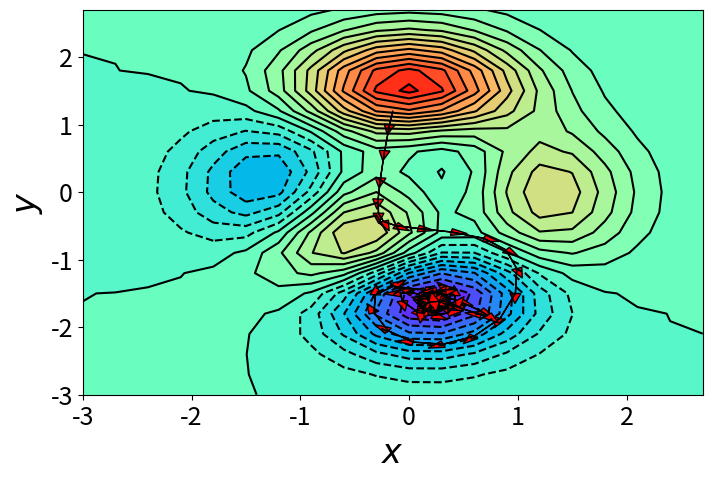

Recreate this plot in Python.
import numpy as np
import matplotlib.pyplot as plt

x = np.arange(-3,3,0.3)
y = np.arange(-3,3,0.3)
x,y = np.meshgrid(x,y)
levels = 24

# 3*(1-x)^2*exp(-(x^2)-(y+1)^2)-10*(x/5-x^3-y^5)*exp(-x^2-y^2)-1/3*exp(-(x+1)^2-y^2)
z = 3*(1-x)**2*np.exp(-x**2-(y+1)**2)-10*(x/5-x**3-y**5)*np.exp(-x**2-y**2)-1/3*np.exp(-(x+1)**2-y**2)

fig = plt.figure(figsize=(8,5))
plt.tick_params(labelsize=18)
plt.xlabel("$x$", fontsize=24)
plt.ylabel("$y$", fontsize=24)

plt.contourf(x,y,z,levels=levels,cmap="rainbow")
line = plt.contour(x,y,z,levels=levels,colors="k")

# x = np.random.uniform(-2,2)
# y = np.random.uniform(-2,2)
x = -0.15
y = 1.2

beta = 0.9
Vx_old = 0
Vy_old = 0
Sx_old = 0
Sy_old = 0

iterations = 1000###### Training loops
lr =  0.2 ###### Learning rate
for  i in range(iterations):
    pdx = (-6*x**3+12*x**2-6)*np.exp(-x**2-(y+1)**2)-(20*x*y**5+20*x**4-34*x**2+2)*np.exp(-x**2-y**2)+2/3*(x+1)*np.exp(-(x+1)**2-y**2)
    pdy = ((-6*x**2+12*x-6)*y-6*x**2+12*x-6)*np.exp(-x**2-(y+1)**2)-(20*y**6-50*y**4+20*x**3*y-4*x*y)*np.exp(-x**2-y**2)+2/3*y*np.exp(-(x+1)**2-y**2)

    ###### Revise the code and use different GD algorithm to reach the global optimum
    "这是GDM,beta=0.9,lr=0.2可以求出最低"
    Vx = beta * Vx_old + (1 - beta) * pdx
    Vy = beta * Vy_old + (1 - beta) * pdy
    dx = - lr * Vx
    dy = - lr * Vy
    Vx_old = Vx
    Vy_old = Vy

    "这是RMSProp,没有办法求出最低"
    # Sx = beta * Sx_old + (1 - beta) * (pdx ** 2)
    # Sy = beta * Sy_old + (1 - beta) * (pdy ** 2)
    # dx = - (lr/np.sqrt(Sx + 0.001)) * pdx
    # dy = - (lr/np.sqrt(Sy + 0.001)) * pdy
    # Sx_old = Sx
    # Sy_old = Sy

    "这是RMSProp + GDM"
    # Vx = beta * Vx_old + (1 - beta) * pdx
    # Vy = beta * Vy_old + (1 - beta) * pdy
    # Sx = beta * Sx_old + (1 - beta) * (pdx ** 2)
    # Sy = beta * Sy_old + (1 - beta) * (pdy ** 2)
    # dx = - (lr/np.sqrt(Sx + 0.001)) * Vx
    # dy = - (lr/np.sqrt(Sy + 0.001)) * Vy
    # Vx_old = Vx
    # Vy_old = Vy
    # Sx_old = Sx
    # Sy_old = Sy
    ###### Revise the code and use different GD algorithm to reach the global optimum
    plt.arrow(x, y, dx, dy, length_includes_head=False, head_width=0.1, fc='r', ec='k')
    x += dx
    y += dy
